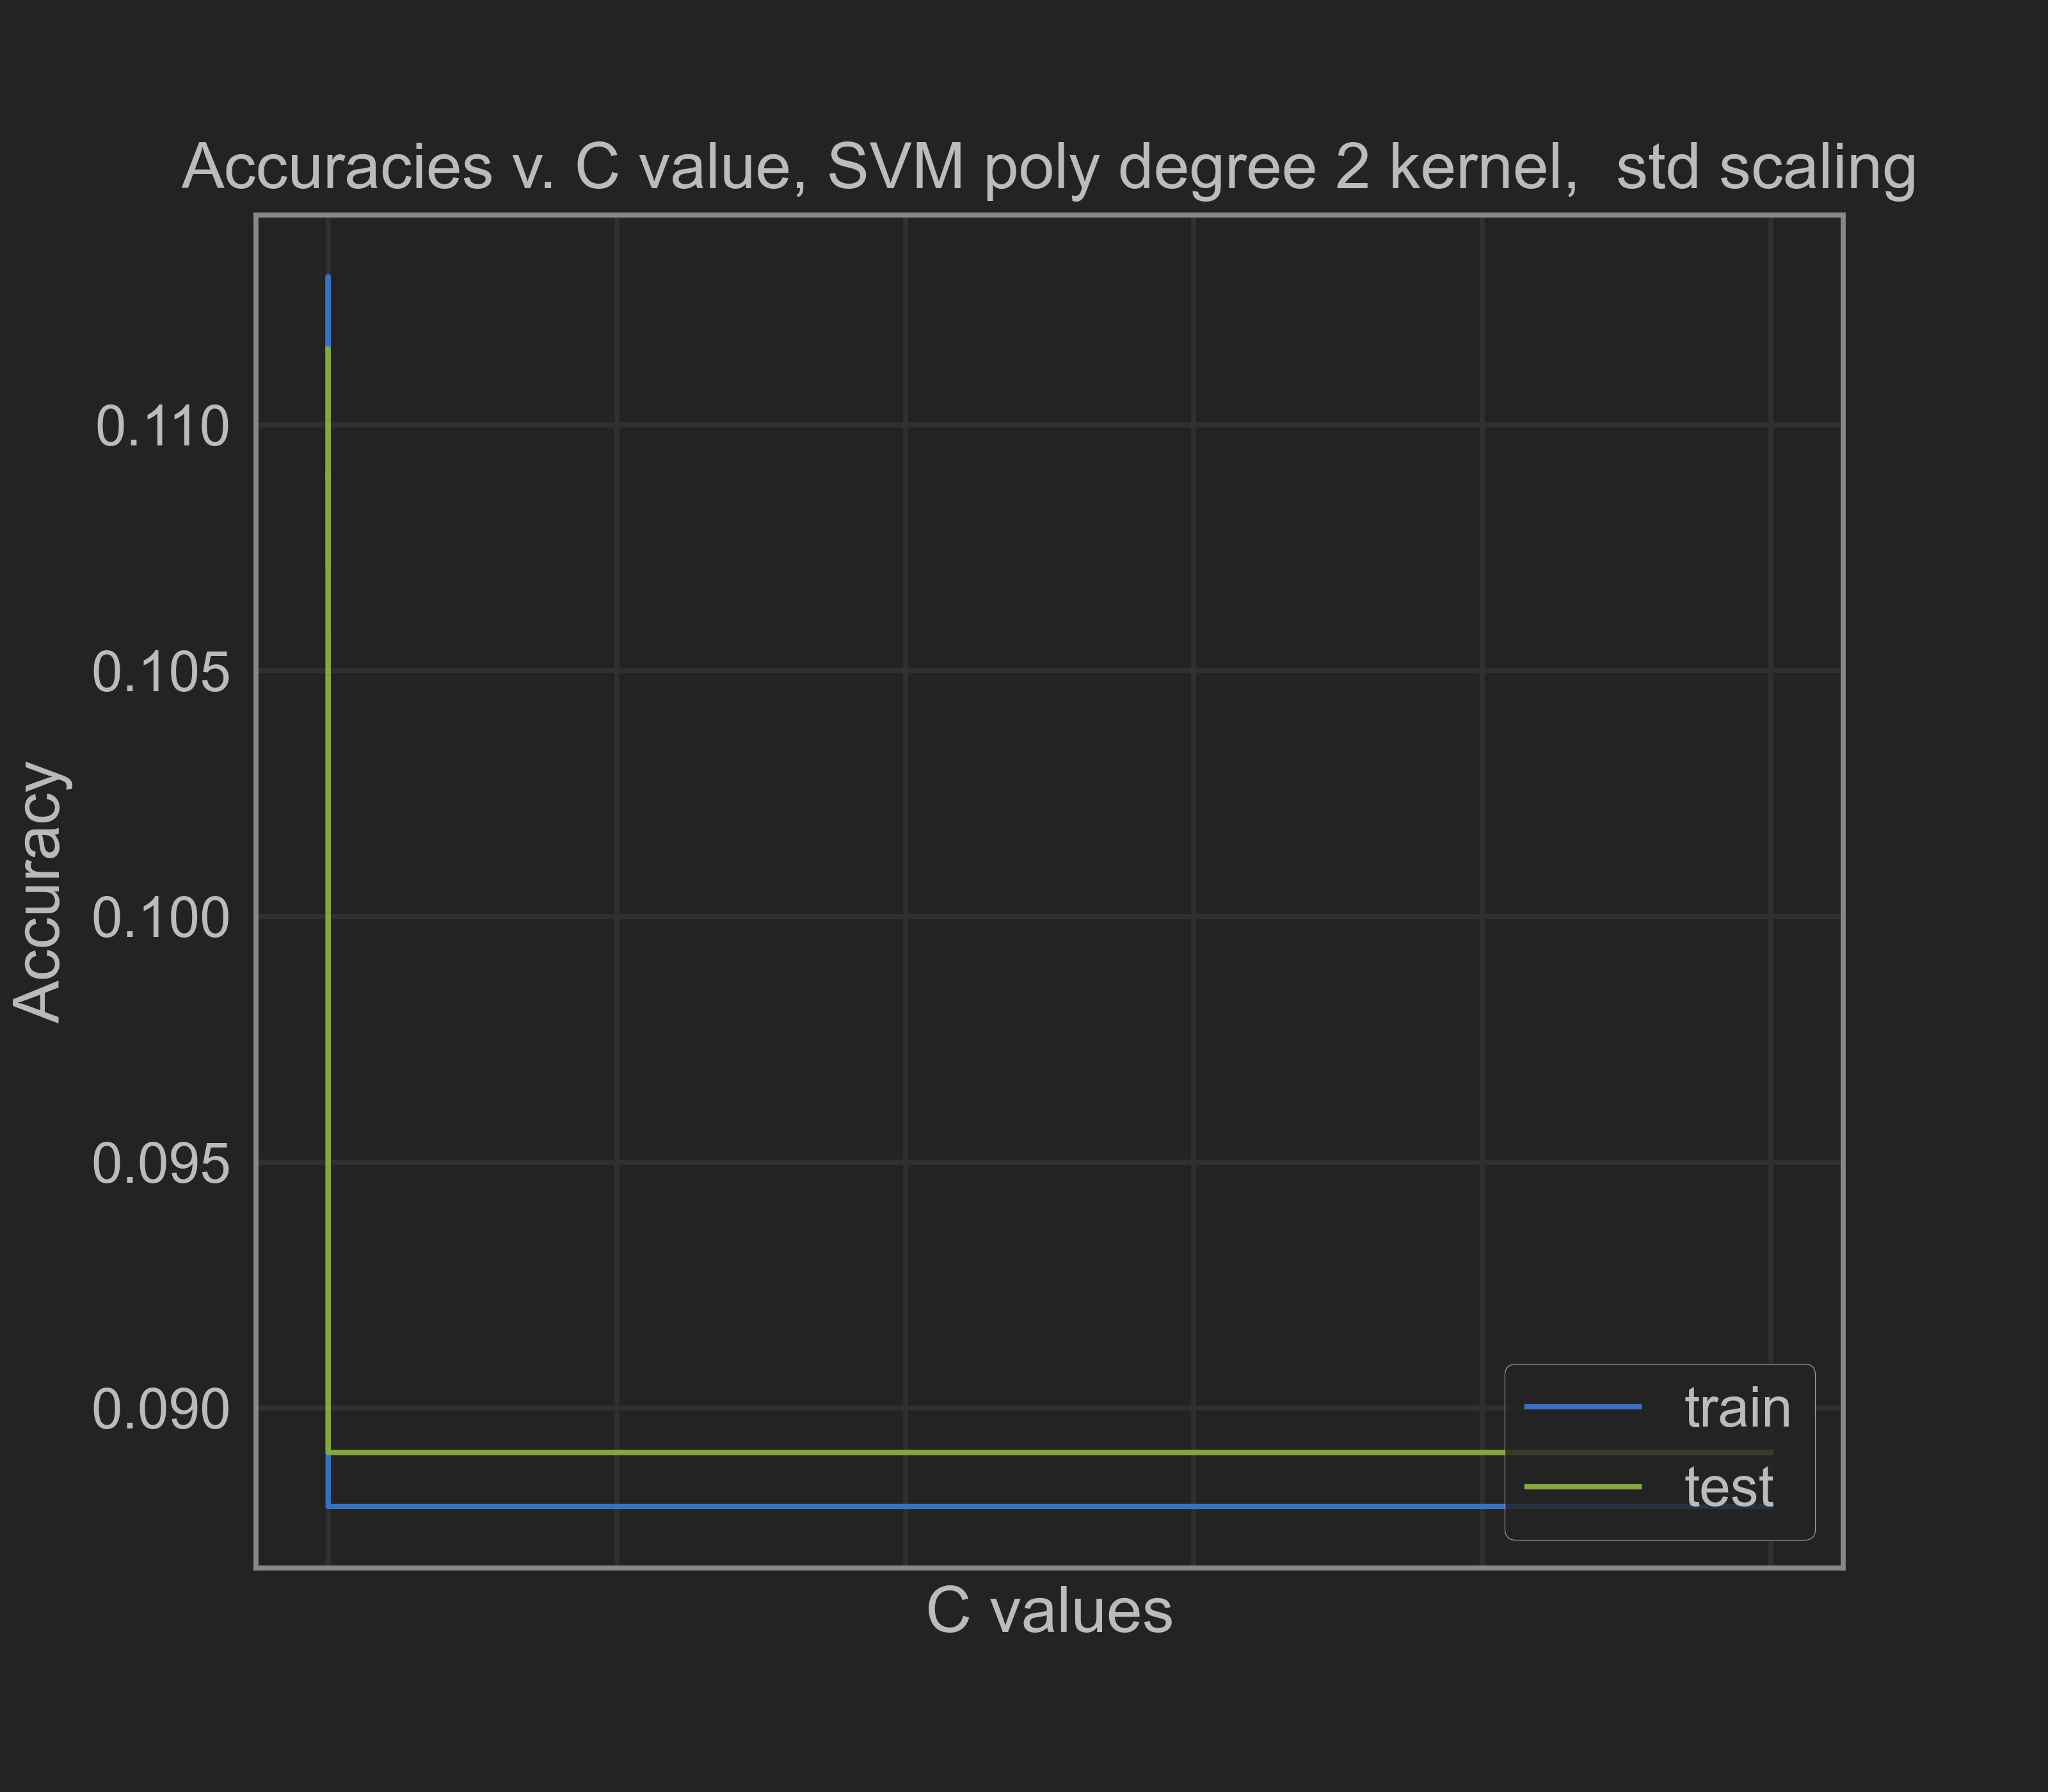

The data file committed next to this chart (first rows):
0.001, 0.10719358951010745, 0.11154489682097044
0.01, 0.1072, 0.1115
0.1, 0.1072, 0.1115
1.0, 0.113, 0.1089
10.0, 0.1002, 0.109
100.0, 0.088, 0.0891
1000, 0.088, 0.0891
10000000, 0.088, 0.0891
